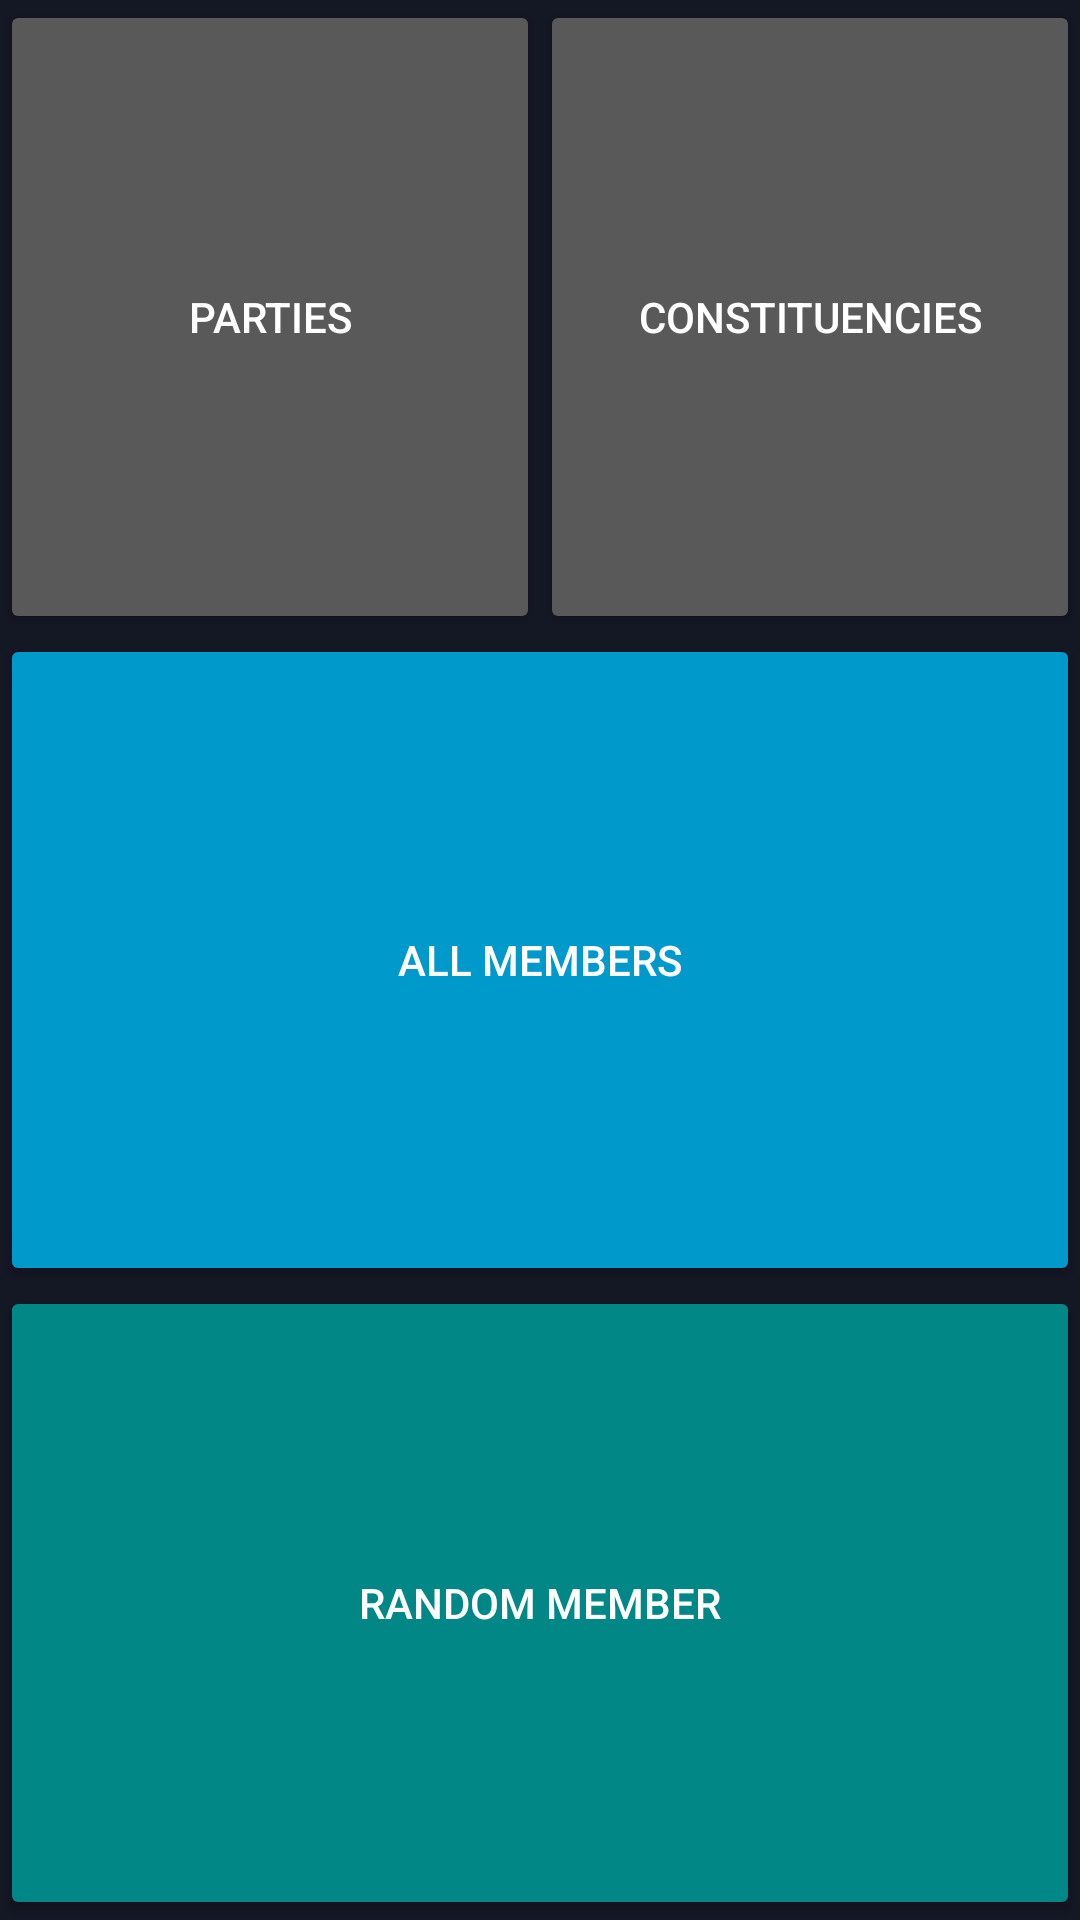

This screen was rendered from an Android layout file. Write that file and the resources it references.
<!-- AndroidManifest.xml: application theme AppTheme -->
<!-- res/layout/options_fragment.xml -->
<?xml version="1.0" encoding="utf-8"?>
<layout xmlns:tools="http://schemas.android.com/tools"
    xmlns:android="http://schemas.android.com/apk/res/android"
    xmlns:app="http://schemas.android.com/apk/res-auto">

    <androidx.constraintlayout.widget.ConstraintLayout
        android:id="@+id/frameLayout"
        android:layout_width="match_parent"
        android:layout_height="match_parent"
        android:background="@color/dark_blueish"
        tools:context=".fragments.OptionsFragment">

        <LinearLayout
            android:layout_width="match_parent"
            android:layout_height="0dp"
            android:orientation="horizontal"
            app:layout_constraintBottom_toTopOf="@+id/guideline2"
            app:layout_constraintEnd_toEndOf="parent"
            app:layout_constraintStart_toStartOf="parent"
            app:layout_constraintTop_toTopOf="parent">

            <Button
                android:id="@+id/btn_parties"
                android:layout_width="0dp"
                android:layout_height="match_parent"
                android:layout_weight="1"
                android:backgroundTint="@color/lighter_darker_gray"
                android:text="@string/parties"
                app:cornerRadius="0dp"
                tools:ignore="TextContrastCheck" />

            <Button
                android:id="@+id/btn_constituencies"
                android:layout_width="0dp"
                android:layout_height="match_parent"
                android:layout_weight="1"
                android:backgroundTint="@color/lighter_darker_gray"
                android:text="@string/constituencies"
                tools:ignore="TextContrastCheck" />

        </LinearLayout>

        <Button
            android:id="@+id/btn_random"
            android:layout_width="0dp"
            android:layout_height="0dp"
            android:backgroundTint="@color/teal_700"
            android:text="@string/random_member"
            app:cornerRadius="0dp"
            app:layout_constraintBottom_toBottomOf="parent"
            app:layout_constraintEnd_toEndOf="parent"
            app:layout_constraintStart_toStartOf="parent"
            app:layout_constraintTop_toTopOf="@+id/guideline5"
            tools:ignore="TextContrastCheck" />

        <Button
            android:id="@+id/btn_allMembers"
            android:layout_width="0dp"
            android:layout_height="0dp"
            android:layout_margin="0sp"
            android:text="@string/all_members"
            app:barrierMargin="0dp"
            app:cornerRadius="0dp"
            app:layout_constraintBottom_toTopOf="@+id/guideline5"
            app:layout_constraintEnd_toEndOf="parent"
            app:layout_constraintStart_toStartOf="parent"
            app:layout_constraintTop_toTopOf="@+id/guideline2"
            tools:ignore="TextContrastCheck" />

        <androidx.constraintlayout.widget.Guideline
            android:id="@+id/guideline2"
            android:layout_width="wrap_content"
            android:layout_height="wrap_content"
            android:orientation="horizontal"
            app:layout_constraintGuide_percent="0.33" />

        <androidx.constraintlayout.widget.Guideline
            android:id="@+id/guideline5"
            android:layout_width="wrap_content"
            android:layout_height="wrap_content"
            android:orientation="horizontal"
            app:layout_constraintGuide_percent="0.67" />

    </androidx.constraintlayout.widget.ConstraintLayout>
</layout>
<!-- resources referenced by this layout -->
<resources>
  <color name="dark_blueish">#141724</color>
  <color name="lighter_darker_gray">#595959</color>
  <color name="teal_700">#FF018786</color>
  <string name="all_members">All members</string>
  <string name="constituencies">Constituencies</string>
  <string name="parties">Parties</string>
  <string name="random_member">Random member</string>
  <style name="AppTheme" parent="Theme.AppCompat.Light.DarkActionBar">
          <item name="colorPrimary">@color/design_default_color_primary</item>
          <item name="colorPrimaryDark">@color/design_default_color_primary_dark</item>
          <item name="colorAccent">@color/light_grey</item>
          <item name="android:textColor">@color/white</item>
          <item name="colorButtonNormal">@android:color/holo_blue_dark</item>
          <item name="android:editTextColor">@color/white</item>
          <item name="android:actionMenuTextColor">@color/black</item>
          <item name="android:itemBackground">@color/dark_gray</item>
      </style>
  <color name="light_grey">#C2C2C2</color>
  <color name="white">#FFFFFFFF</color>
  <color name="black">#FF000000</color>
  <color name="dark_gray">#3F3F3F</color>
</resources>
